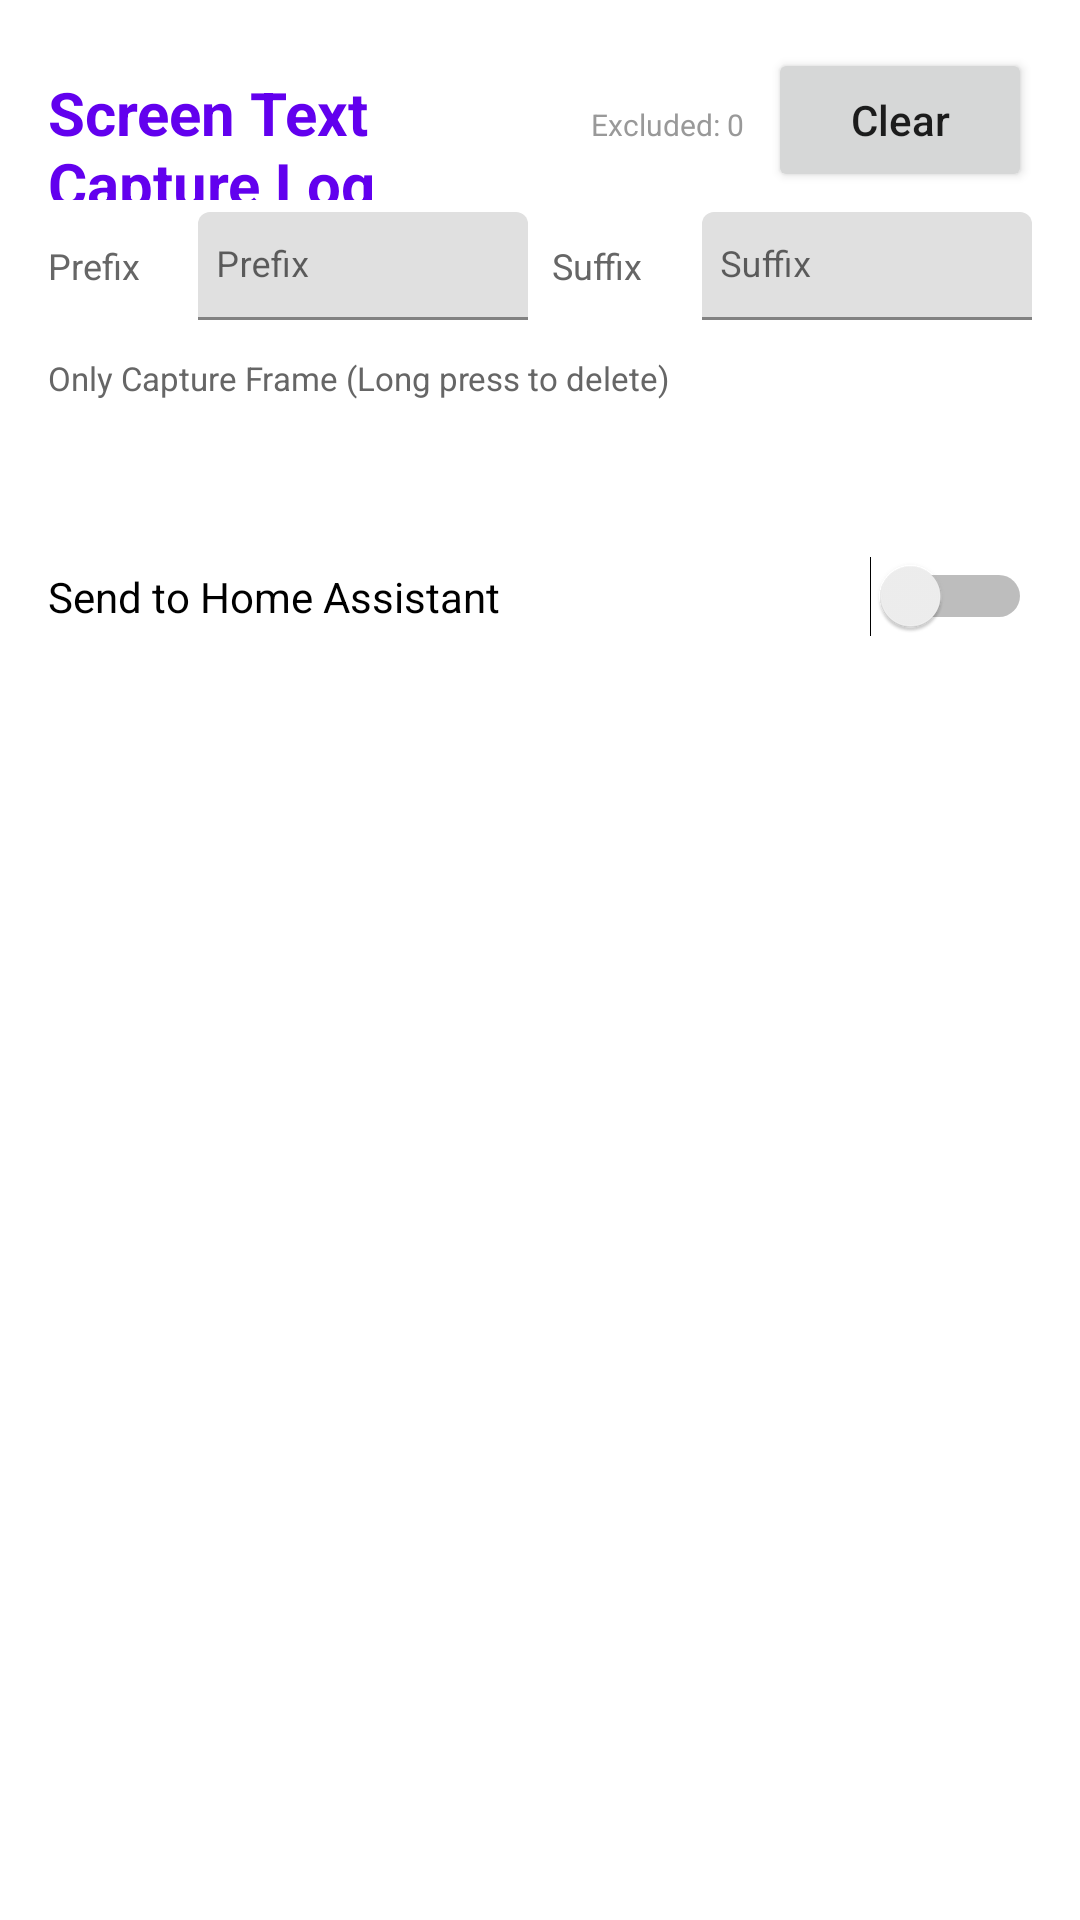

The Android layout XML behind this screen, and the referenced resources:
<!-- AndroidManifest.xml: application theme Theme.MqttExample -->
<!-- res/layout/fragment_message_list.xml -->
<?xml version="1.0" encoding="utf-8"?>
<LinearLayout xmlns:android="http://schemas.android.com/apk/res/android"
    xmlns:app="http://schemas.android.com/apk/res-auto"
    xmlns:tools="http://schemas.android.com/tools"
    android:layout_width="match_parent"
    android:layout_height="match_parent"
    android:orientation="vertical"
    android:padding="@dimen/spacing_md"
    tools:context=".MessageFragment">

    <LinearLayout
        android:layout_width="match_parent"
        android:layout_height="wrap_content"
        android:orientation="horizontal">

        <TextView
            android:layout_width="0dp"
            android:layout_height="wrap_content"
            android:layout_weight="1"
            android:text="Screen Text Capture Log"
            android:textColor="?attr/colorPrimary"
            android:textSize="@dimen/text_h1"
            android:textStyle="bold" />

        <TextView
            android:id="@+id/excluded_count"
            android:layout_width="wrap_content"
            android:layout_height="wrap_content"
            android:text="Excluded: 0"
            android:textColor="#999999"
            android:textSize="@dimen/text_small" />

        <Button
            android:id="@+id/btn_clear_log"
            android:layout_width="wrap_content"
            android:layout_height="@dimen/button_height"
            android:layout_marginStart="@dimen/spacing_sm"
            android:text="Clear"
            android:textAllCaps="false"
            android:textSize="@dimen/text_body" />
    </LinearLayout>

    
    <LinearLayout
        android:layout_width="match_parent"
        android:layout_height="wrap_content"
        android:layout_marginTop="@dimen/spacing_xs"
        android:gravity="center_vertical"
        android:orientation="horizontal">

        <TextView
            android:layout_width="50dp"
            android:layout_height="wrap_content"
            android:text="Prefix"
            android:textColor="#666666"
            android:textSize="@dimen/text_caption" />

        <com.google.android.material.textfield.TextInputLayout
            android:layout_width="0dp"
            android:layout_height="wrap_content"
            android:layout_weight="1">

            <EditText
                android:id="@+id/prefix_input"
                android:layout_width="match_parent"
                android:layout_height="36dp"
                android:hint="Prefix"
                android:inputType="text"
                android:textSize="@dimen/text_caption"
                android:paddingStart="6dp"
                android:paddingEnd="6dp" />
        </com.google.android.material.textfield.TextInputLayout>

        <TextView
            android:layout_width="50dp"
            android:layout_height="wrap_content"
            android:layout_marginStart="8dp"
            android:text="Suffix"
            android:textColor="#666666"
            android:textSize="@dimen/text_caption" />

        <com.google.android.material.textfield.TextInputLayout
            android:layout_width="0dp"
            android:layout_height="wrap_content"
            android:layout_weight="1">

            <EditText
                android:id="@+id/suffix_input"
                android:layout_width="match_parent"
                android:layout_height="36dp"
                android:hint="Suffix"
                android:inputType="text"
                android:textSize="@dimen/text_caption"
                android:paddingStart="6dp"
                android:paddingEnd="6dp" />
        </com.google.android.material.textfield.TextInputLayout>
    </LinearLayout>

    <HorizontalScrollView
        android:layout_width="match_parent"
        android:layout_height="wrap_content"
        android:layout_marginTop="@dimen/spacing_sm"
        android:scrollbars="none">

        <LinearLayout
            android:id="@+id/app_filter_container"
            android:layout_width="wrap_content"
            android:layout_height="wrap_content"
            android:orientation="horizontal" />
    </HorizontalScrollView>

    <TextView
        android:layout_width="wrap_content"
        android:layout_height="wrap_content"
        android:layout_marginTop="@dimen/spacing_xs"
        android:text="Only Capture Frame (Long press to delete)"
        android:textColor="#666666"
        android:textSize="11sp" />

    <HorizontalScrollView
        android:layout_width="match_parent"
        android:layout_height="40dp"
        android:layout_marginTop="@dimen/spacing_sm"
        android:scrollbars="horizontal">

        <LinearLayout
            android:id="@+id/only_capture_container"
            android:layout_width="wrap_content"
            android:layout_height="match_parent"
            android:orientation="horizontal" />
    </HorizontalScrollView>

    
    <LinearLayout
        android:layout_width="match_parent"
        android:layout_height="wrap_content"
        android:layout_marginTop="@dimen/spacing_xs"
        android:gravity="center_vertical"
        android:orientation="horizontal">

        <TextView
            android:layout_width="0dp"
            android:layout_height="wrap_content"
            android:layout_weight="1"
            android:text="Send to Home Assistant"
            android:textColor="@android:color/black"
            android:textSize="@dimen/text_body" />

        <Switch
            android:id="@+id/ha_send_checkbox"
            android:layout_width="wrap_content"
            android:layout_height="wrap_content" />
    </LinearLayout>

    <androidx.recyclerview.widget.RecyclerView
        android:id="@+id/message_list"
        android:layout_width="match_parent"
        android:layout_height="0dp"
        android:layout_weight="1"
        android:layout_marginTop="@dimen/spacing_xs"
        app:layoutManager="LinearLayoutManager"
        tools:listitem="@layout/item_captured_text" />

</LinearLayout>
<!-- res/layout/item_captured_text.xml (included above) -->
<?xml version="1.0" encoding="utf-8"?>
<LinearLayout xmlns:android="http://schemas.android.com/apk/res/android"
    android:layout_width="match_parent"
    android:layout_height="wrap_content"
    android:orientation="vertical"
    android:padding="8dp"
    android:background="#F5F5F5">

    <LinearLayout
        android:layout_width="match_parent"
        android:layout_height="wrap_content"
        android:orientation="horizontal">

        <TextView
            android:id="@+id/captured_time"
            android:layout_width="wrap_content"
            android:layout_height="wrap_content"
            android:textColor="#888888"
            android:textSize="10sp" />

        <TextView
            android:id="@+id/captured_depth"
            android:layout_width="wrap_content"
            android:layout_height="wrap_content"
            android:layout_marginStart="8dp"
            android:textColor="#FF9800"
            android:textSize="10sp"
            android:textStyle="bold" />

        <TextView
            android:id="@+id/captured_bounds"
            android:layout_width="wrap_content"
            android:layout_height="wrap_content"
            android:layout_marginStart="8dp"
            android:textColor="#9C27B0"
            android:textSize="10sp" />
    </LinearLayout>

    <TextView
        android:id="@+id/captured_app"
        android:layout_width="wrap_content"
        android:layout_height="wrap_content"
        android:textColor="#2196F3"
        android:textSize="12sp"
        android:textStyle="bold" />

    <TextView
        android:id="@+id/captured_class"
        android:layout_width="wrap_content"
        android:layout_height="wrap_content"
        android:textColor="#607D8B"
        android:textSize="10sp" />

    <TextView
        android:id="@+id/captured_text"
        android:layout_width="match_parent"
        android:layout_height="wrap_content"
        android:layout_marginTop="4dp"
        android:textColor="#333333"
        android:textSize="14sp" />

</LinearLayout>
<!-- resources referenced by this layout -->
<resources>
  <dimen name="button_height">48dp</dimen>
  <dimen name="spacing_md">16dp</dimen>
  <dimen name="spacing_sm">8dp</dimen>
  <dimen name="spacing_xs">4dp</dimen>
  <dimen name="text_body">14sp</dimen>
  <dimen name="text_caption">12sp</dimen>
  <dimen name="text_h1">20sp</dimen>
  <dimen name="text_small">10sp</dimen>
  <style name="Theme.MqttExample" parent="Theme.MaterialComponents.DayNight.NoActionBar">
          <item name="colorPrimary">@color/purple_500</item>
          <item name="colorPrimaryVariant">@color/purple_700</item>
          <item name="colorOnPrimary">@color/white</item>
          <item name="colorSecondary">@color/teal_200</item>
          <item name="colorSecondaryVariant">@color/teal_700</item>
          <item name="colorOnSecondary">@color/black</item>
          <item name="android:statusBarColor" tools:targetApi="l">@android:color/transparent</item>
          <item name="android:navigationBarColor" tools:targetApi="l">@android:color/transparent</item>
          <item name="android:windowFullscreen">false</item>
          <item name="windowActionBar">false</item>
          <item name="windowNoTitle">true</item>
          <item name="android:windowDrawsSystemBarBackgrounds">true</item>
          <item name="android:windowLayoutInDisplayCutoutMode" tools:targetApi="28">shortEdges</item>
      </style>
  <!-- not gathered from this repository: default colours our renderer supplied (Android Studio template values) -->
  <color name="purple_500">#FF6200EE</color>
  <color name="purple_700">#FF3700B3</color>
  <color name="teal_200">#FF03DAC5</color>
  <color name="teal_700">#FF018786</color>
  <color name="black">#FF000000</color>
  <color name="white">#FFFFFFFF</color>
</resources>
